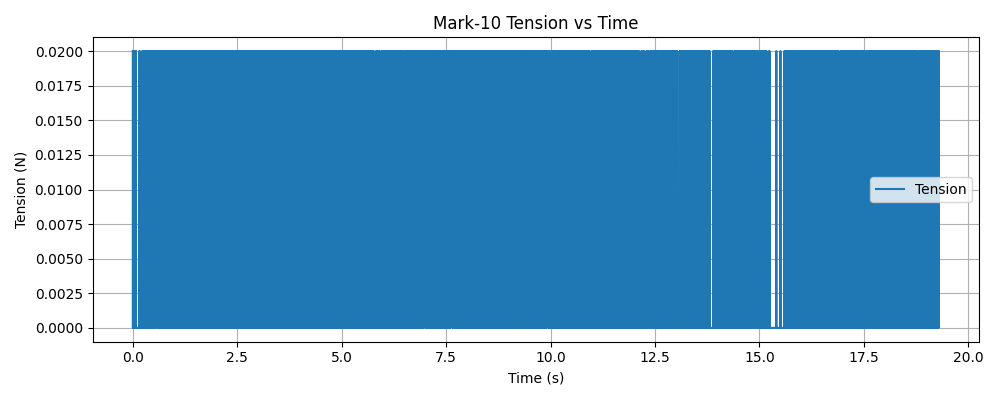

The data file committed next to this chart (first rows):
timestamp, tension (N)
1768344281, 0.02
1768344281, 0.000000
1768344281, 0.02
1768344281, 0.000000
1768344281, 0.000000
1768344281, 0.02
1768344281, 0.000000
1768344281, 0.000000
1768344281, 0.02
1768344281, 0.000000
1768344281, 0.02
1768344281, 0.02
1768344281, 0.000000
1768344281, 0.02
1768344281, 0.000000
1768344281, 0.000000
1768344281, 0.02
1768344281, 0.000000
1768344281, 0.02
1768344281, 0.02
1768344281, 0.02
1768344281, 0.02
1768344281, 0.02
1768344281, 0.000000
1768344281, 0.02
1768344281, 0.02
1768344281, 0.000000
1768344281, 0.02
1768344281, 0.02
1768344281, 0.000000
1768344281, 0.000000
1768344281, 0.000000
1768344281, 0.000000
1768344281, 0.000000
1768344281, 0.000000
1768344281, 0.000000
1768344281, 0.000000
1768344281, 0.000000
1768344281, 0.000000
1768344281, 0.000000
1768344281, 0.000000
1768344281, 0.000000
1768344281, 0.000000
1768344281, 0.000000
1768344281, 0.000000
1768344281, 0.000000
1768344281, 0.000000
1768344281, 0.000000
1768344281, 0.000000
1768344281, 0.000000
1768344281, 0.000000
1768344281, 0.000000
1768344281, 0.000000
1768344281, 0.000000
1768344281, 0.000000
1768344281, 0.000000
1768344281, 0.000000
1768344281, 0.000000
1768344281, 0.000000
1768344281, 0.000000
... 7,416 more rows
